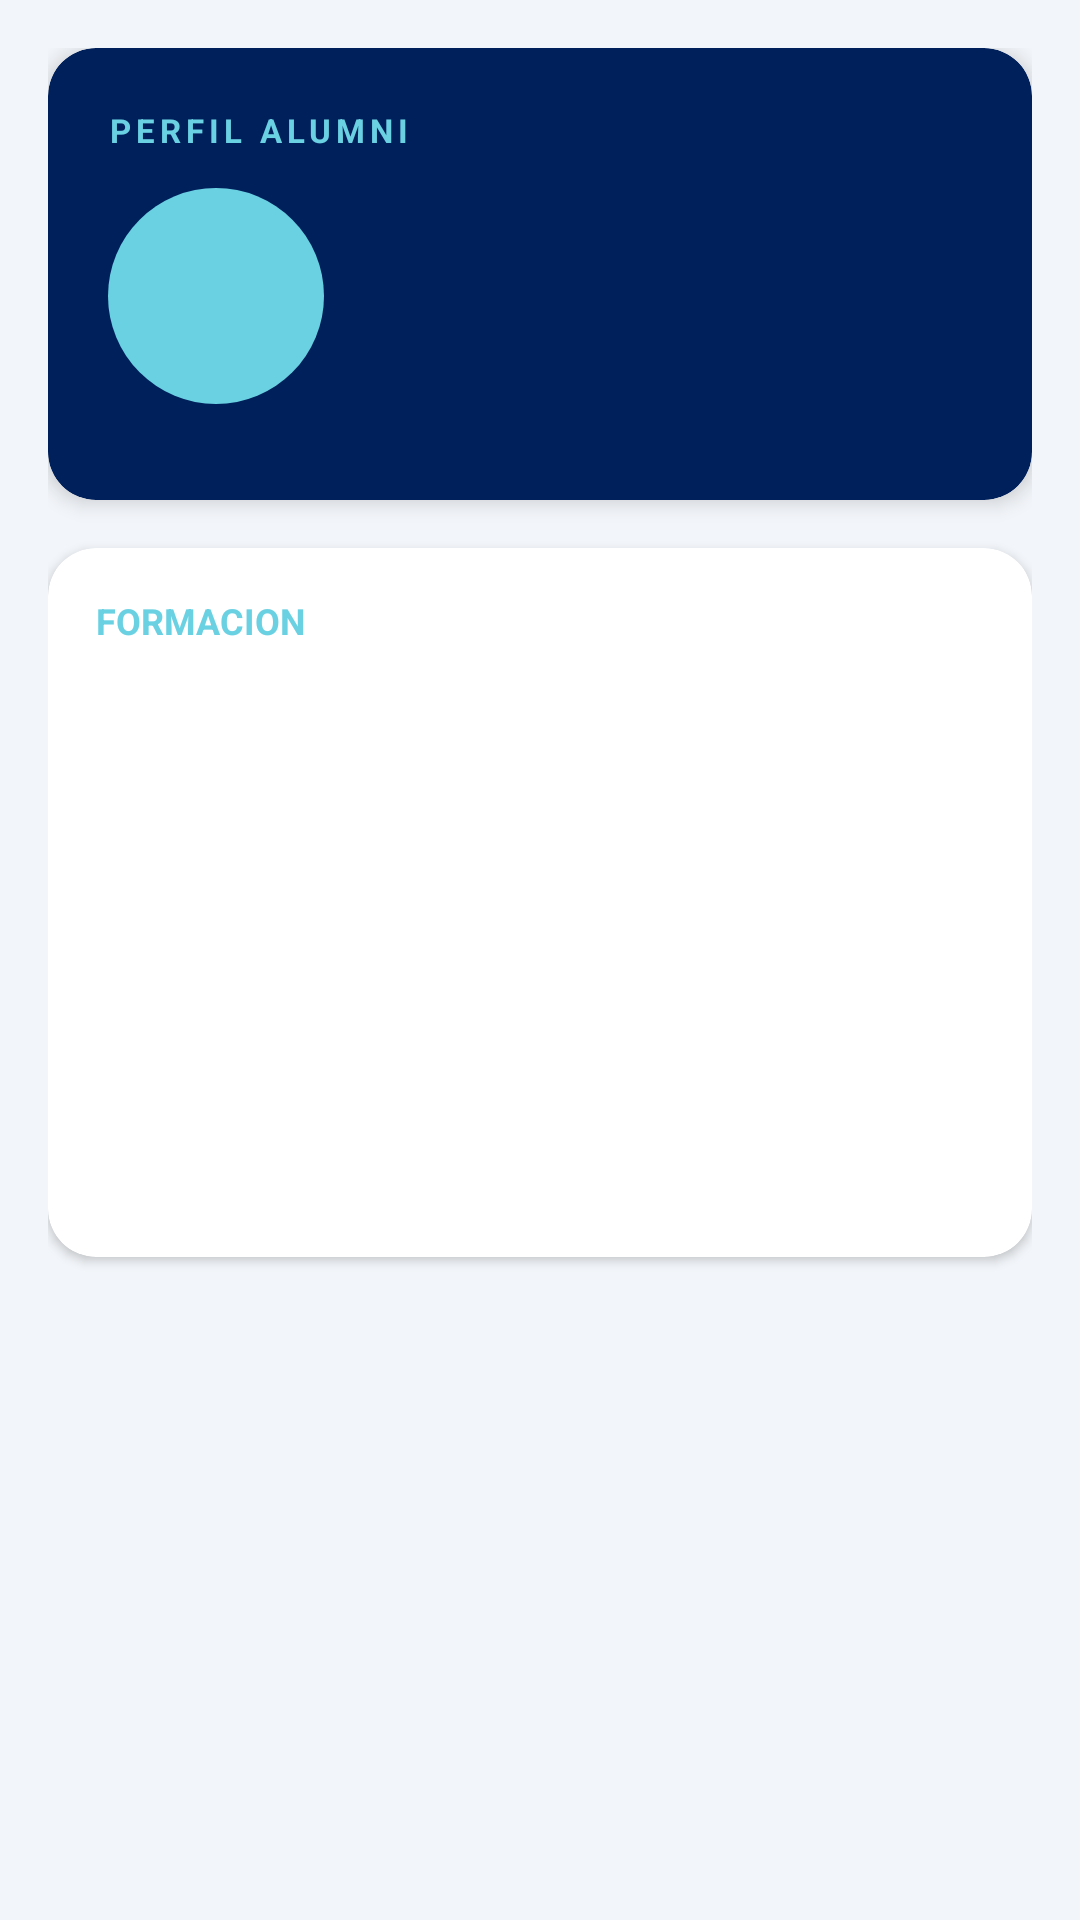

The Android layout XML behind this screen, and the referenced resources:
<!-- AndroidManifest.xml: application theme Theme.Alumni -->
<!-- res/layout/activity_perfil_alumni.xml -->
<?xml version="1.0" encoding="utf-8"?>
<ScrollView xmlns:android="http://schemas.android.com/apk/res/android"
    xmlns:app="http://schemas.android.com/apk/res-auto"
    android:layout_width="match_parent"
    android:layout_height="match_parent"
    android:background="#F2F5F9">

    <LinearLayout
        android:layout_width="match_parent"
        android:layout_height="wrap_content"
        android:orientation="vertical"
        android:padding="16dp">

        
        <androidx.cardview.widget.CardView
            android:layout_width="match_parent"
            android:layout_height="wrap_content"
            android:layout_marginBottom="16dp"
            app:cardCornerRadius="16dp"
            app:cardElevation="4dp"
            app:cardBackgroundColor="@color/azul_oscuro_ul">

            <LinearLayout
                android:layout_width="match_parent"
                android:layout_height="wrap_content"
                android:orientation="vertical"
                android:padding="20dp">

                <TextView
                    android:layout_width="wrap_content"
                    android:layout_height="wrap_content"
                    android:text="PERFIL ALUMNI"
                    android:textColor="@color/azul_claro_ul"
                    android:textSize="11sp"
                    android:textStyle="bold"
                    android:letterSpacing="0.15" />

                <LinearLayout
                    android:layout_width="match_parent"
                    android:layout_height="wrap_content"
                    android:orientation="horizontal"
                    android:gravity="center_vertical"
                    android:layout_marginTop="12dp">

                    <ImageView
                        android:id="@+id/ivAvatar"
                        android:layout_width="72dp"
                        android:layout_height="72dp"
                        android:background="@drawable/bg_avatar_cyan"
                        android:contentDescription="Avatar" />

                    <LinearLayout
                        android:layout_width="0dp"
                        android:layout_height="wrap_content"
                        android:layout_weight="1"
                        android:orientation="vertical"
                        android:layout_marginStart="16dp">

                        <TextView
                            android:id="@+id/tvNombre"
                            android:layout_width="wrap_content"
                            android:layout_height="wrap_content"
                            android:textColor="@color/white"
                            android:textSize="22sp"
                            android:textStyle="bold" />

                        <TextView
                            android:id="@+id/tvTitulacion"
                            android:layout_width="wrap_content"
                            android:layout_height="wrap_content"
                            android:layout_marginTop="2dp"
                            android:textColor="#CCD9EE"
                            android:textSize="14sp" />
                    </LinearLayout>
                </LinearLayout>

                
                <LinearLayout
                    android:layout_width="wrap_content"
                    android:layout_height="wrap_content"
                    android:orientation="horizontal"
                    android:layout_marginTop="12dp">

                    <TextView
                        android:id="@+id/chipCampus"
                        android:layout_width="wrap_content"
                        android:layout_height="wrap_content"
                        android:layout_marginEnd="6dp"
                        android:background="@drawable/bg_chip"
                        android:textColor="@color/azul_oscuro_ul"
                        android:textSize="12sp"
                        android:textStyle="bold"
                        android:visibility="gone" />

                    <TextView
                        android:id="@+id/chipPromocion"
                        android:layout_width="wrap_content"
                        android:layout_height="wrap_content"
                        android:layout_marginEnd="6dp"
                        android:background="@drawable/bg_chip"
                        android:textColor="@color/azul_oscuro_ul"
                        android:textSize="12sp"
                        android:textStyle="bold"
                        android:visibility="gone" />

                    <TextView
                        android:id="@+id/chipCiudad"
                        android:layout_width="wrap_content"
                        android:layout_height="wrap_content"
                        android:background="@drawable/bg_chip"
                        android:textColor="@color/azul_oscuro_ul"
                        android:textSize="12sp"
                        android:textStyle="bold"
                        android:visibility="gone" />
                </LinearLayout>

                
                <LinearLayout
                    android:id="@+id/contactarBox"
                    android:layout_width="wrap_content"
                    android:layout_height="wrap_content"
                    android:orientation="vertical"
                    android:layout_marginTop="14dp"
                    android:visibility="gone">

                    <TextView
                        android:layout_width="wrap_content"
                        android:layout_height="wrap_content"
                        android:text="@string/contactar"
                        android:textColor="@color/white"
                        android:textSize="12sp"
                        android:textStyle="bold" />

                    <TextView
                        android:id="@+id/tvEmailContacto"
                        android:layout_width="wrap_content"
                        android:layout_height="wrap_content"
                        android:textColor="#CCD9EE"
                        android:textSize="13sp" />

                    <TextView
                        android:id="@+id/tvTelefonoContacto"
                        android:layout_width="wrap_content"
                        android:layout_height="wrap_content"
                        android:textColor="#CCD9EE"
                        android:textSize="13sp" />
                </LinearLayout>
            </LinearLayout>
        </androidx.cardview.widget.CardView>

        
        <androidx.cardview.widget.CardView
            android:layout_width="match_parent"
            android:layout_height="wrap_content"
            android:layout_marginBottom="12dp"
            app:cardCornerRadius="16dp"
            app:cardElevation="2dp">

            <LinearLayout
                android:layout_width="match_parent"
                android:layout_height="wrap_content"
                android:orientation="vertical"
                android:padding="16dp">

                <TextView
                    android:layout_width="wrap_content"
                    android:layout_height="wrap_content"
                    android:text="FORMACION"
                    android:textColor="@color/azul_claro_ul"
                    android:textSize="12sp"
                    android:textStyle="bold" />

                <include android:id="@+id/datoTitulacion" layout="@layout/item_dato" />
                <include android:id="@+id/datoFacultad" layout="@layout/item_dato" />
                <include android:id="@+id/datoCampus" layout="@layout/item_dato" />
                <include android:id="@+id/datoPromocion" layout="@layout/item_dato" />
            </LinearLayout>
        </androidx.cardview.widget.CardView>

        
        <androidx.cardview.widget.CardView
            android:id="@+id/cardTrabajo"
            android:layout_width="match_parent"
            android:layout_height="wrap_content"
            android:layout_marginBottom="12dp"
            app:cardCornerRadius="16dp"
            app:cardElevation="2dp"
            android:visibility="gone">

            <LinearLayout
                android:layout_width="match_parent"
                android:layout_height="wrap_content"
                android:orientation="vertical"
                android:padding="16dp">

                <TextView
                    android:layout_width="wrap_content"
                    android:layout_height="wrap_content"
                    android:text="EXPERIENCIA"
                    android:textColor="@color/azul_claro_ul"
                    android:textSize="12sp"
                    android:textStyle="bold" />

                <include android:id="@+id/datoPuesto" layout="@layout/item_dato" />
                <include android:id="@+id/datoEmpresa" layout="@layout/item_dato" />
                <include android:id="@+id/datoCiudadTrabajo" layout="@layout/item_dato" />
                <include android:id="@+id/datoInicio" layout="@layout/item_dato" />
            </LinearLayout>
        </androidx.cardview.widget.CardView>

        
        <androidx.cardview.widget.CardView
            android:id="@+id/cardHobbies"
            android:layout_width="match_parent"
            android:layout_height="wrap_content"
            app:cardCornerRadius="16dp"
            app:cardElevation="2dp"
            android:visibility="gone">

            <LinearLayout
                android:layout_width="match_parent"
                android:layout_height="wrap_content"
                android:orientation="vertical"
                android:padding="16dp">

                <TextView
                    android:layout_width="wrap_content"
                    android:layout_height="wrap_content"
                    android:text="INTERESES Y COMUNIDAD"
                    android:textColor="@color/azul_claro_ul"
                    android:textSize="12sp"
                    android:textStyle="bold" />

                <TextView
                    android:id="@+id/tvHobbies"
                    android:layout_width="wrap_content"
                    android:layout_height="wrap_content"
                    android:layout_marginTop="10dp"
                    android:textColor="#33414D"
                    android:textSize="14sp" />
            </LinearLayout>
        </androidx.cardview.widget.CardView>

        <ProgressBar
            android:id="@+id/progressBar"
            android:layout_width="wrap_content"
            android:layout_height="wrap_content"
            android:layout_gravity="center"
            android:layout_marginTop="16dp"
            android:visibility="gone" />
    </LinearLayout>
</ScrollView>
<!-- res/layout/item_dato.xml (included above) -->
<?xml version="1.0" encoding="utf-8"?>
<LinearLayout xmlns:android="http://schemas.android.com/apk/res/android"
    android:layout_width="match_parent"
    android:layout_height="wrap_content"
    android:orientation="vertical"
    android:layout_marginTop="10dp">

    <TextView
        android:id="@+id/tvEtiqueta"
        android:layout_width="wrap_content"
        android:layout_height="wrap_content"
        android:textColor="#5B6B7E"
        android:textSize="11sp"
        android:textStyle="bold"
        android:letterSpacing="0.1" />

    <TextView
        android:id="@+id/tvValor"
        android:layout_width="wrap_content"
        android:layout_height="wrap_content"
        android:layout_marginTop="2dp"
        android:textColor="#1F2933"
        android:textSize="15sp" />
</LinearLayout>
<!-- resources referenced by this layout -->
<resources>
  <color name="azul_claro_ul">#FF6AD1E3</color>
  <color name="azul_oscuro_ul">#FF00205B</color>
  <color name="white">#FFFFFFFF</color>
  <!-- drawable bg_avatar_cyan (drawable) -->
  <?xml version="1.0" encoding="utf-8"?>
  <shape xmlns:android="http://schemas.android.com/apk/res/android"
      android:shape="oval">
      <solid android:color="@color/azul_claro_ul" />
  </shape>
  <!-- drawable bg_chip (drawable) -->
  <?xml version="1.0" encoding="utf-8"?>
  <shape xmlns:android="http://schemas.android.com/apk/res/android"
      android:shape="rectangle">
      <solid android:color="#FFFFFF" />
      <corners android:radius="16dp" />
      <padding android:left="12dp" android:right="12dp" android:top="6dp" android:bottom="6dp" />
  </shape>
  <string name="contactar">Contactar</string>
  <style name="Theme.Alumni" parent="Base.Theme.Alumni" />
  <style name="Base.Theme.Alumni" parent="Theme.Material3.DayNight.NoActionBar">
  
          
          <item name="colorPrimary">@color/azul_oscuro_ul</item>
          <item name="colorOnPrimary">@color/white</item>
          <item name="colorPrimaryContainer">@color/azul_claro_ul</item>
          <item name="colorOnPrimaryContainer">@color/black</item>
  
          
          <item name="colorSecondary">@color/azul_claro_ul</item>
          <item name="colorOnSecondary">@color/black</item>
          <item name="colorSecondaryContainer">@color/verde_ul</item>
          <item name="colorOnSecondaryContainer">@color/black</item>
  
          
          <item name="colorTertiary">@color/amarillo_ul</item>
          <item name="colorOnTertiary">@color/black</item>
  
          
          <item name="colorError">@color/rojo_ul</item>
          <item name="colorOnError">@color/white</item>
  
          
          <item name="android:colorBackground">@color/white</item>
          <item name="colorSurface">@color/white</item>
          <item name="colorOnSurface">@color/black</item>
      </style>
  <color name="black">#FF000000</color>
  <color name="verde_ul">#FF71CC98</color>
  <color name="amarillo_ul">#FFFFCD00</color>
  <color name="rojo_ul">#FFF9423A</color>
</resources>
